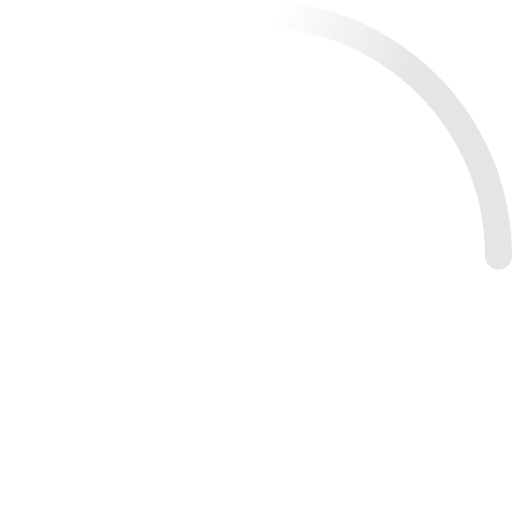
t = 0.00 s
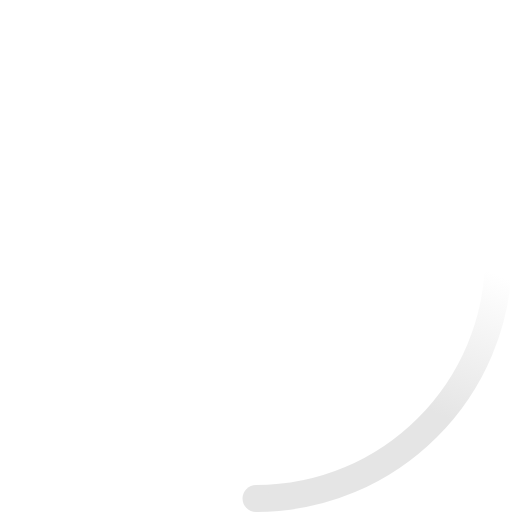
t = 0.23 s
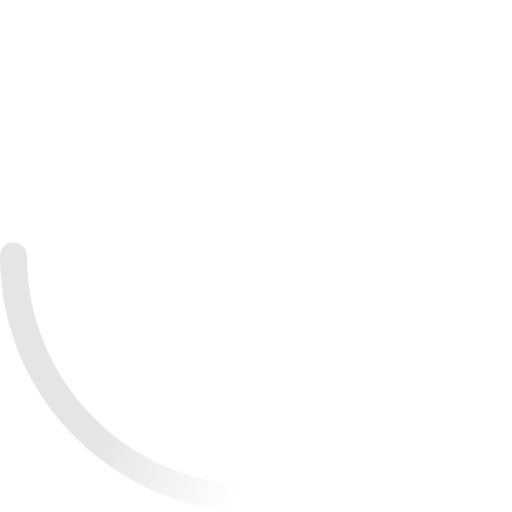
t = 0.45 s
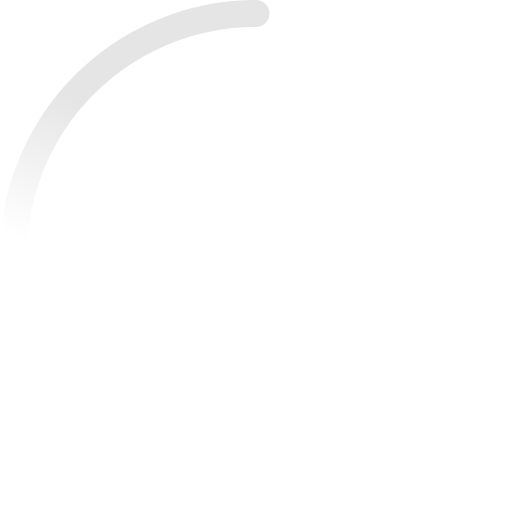
t = 0.68 s

The animated SVG that drew these frames (rendered in a browser with its animation timeline set to each time). Animation: 2 SMIL elements (animateTransform=2); one cycle of 0.90 s, repeats indefinitely.

<svg width="38" height="38" viewBox="0 0 38 38" xmlns="http://www.w3.org/2000/svg">
    <defs>
        <linearGradient x1="8.042%" y1="0%" x2="65.682%" y2="23.865%" id="a">
            <stop stop-color="#e5e5e5" stop-opacity="0" offset="0%"/>
            <stop stop-color="#e5e5e5" stop-opacity=".631" offset="63.146%"/>
            <stop stop-color="#e5e5e5" offset="100%"/>
        </linearGradient>
    </defs>
    <g fill="none" fill-rule="evenodd">
        <g transform="translate(1 1)">
            <path d="M36 18c0-9.94-8.06-18-18-18" id="Oval-2" stroke="url(#a)" stroke-width="2">
                <animateTransform
                    attributeName="transform"
                    type="rotate"
                    from="0 18 18"
                    to="360 18 18"
                    dur="0.9s"
                    repeatCount="indefinite" />
            </path>
            <circle fill="#e5e5e5" cx="36" cy="18" r="1">
                <animateTransform
                    attributeName="transform"
                    type="rotate"
                    from="0 18 18"
                    to="360 18 18"
                    dur="0.9s"
                    repeatCount="indefinite" />
            </circle>
        </g>
    </g>
</svg>
